2-way image classification set "karaage_poodle_small" from GitHub (cyakooo/Karapoodle); label vocabulary: karaage, poodle.

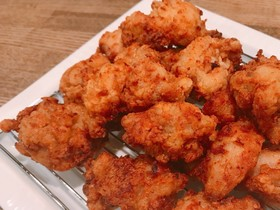
Label: karaage

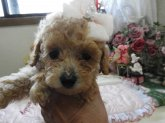
Label: poodle

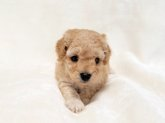
Label: poodle

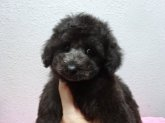
Label: poodle

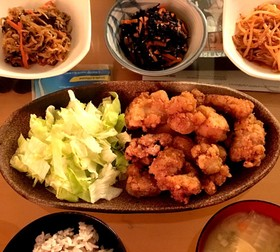
Label: karaage

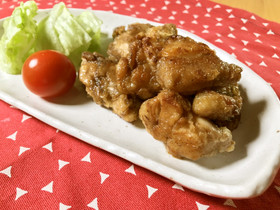
Label: karaage
